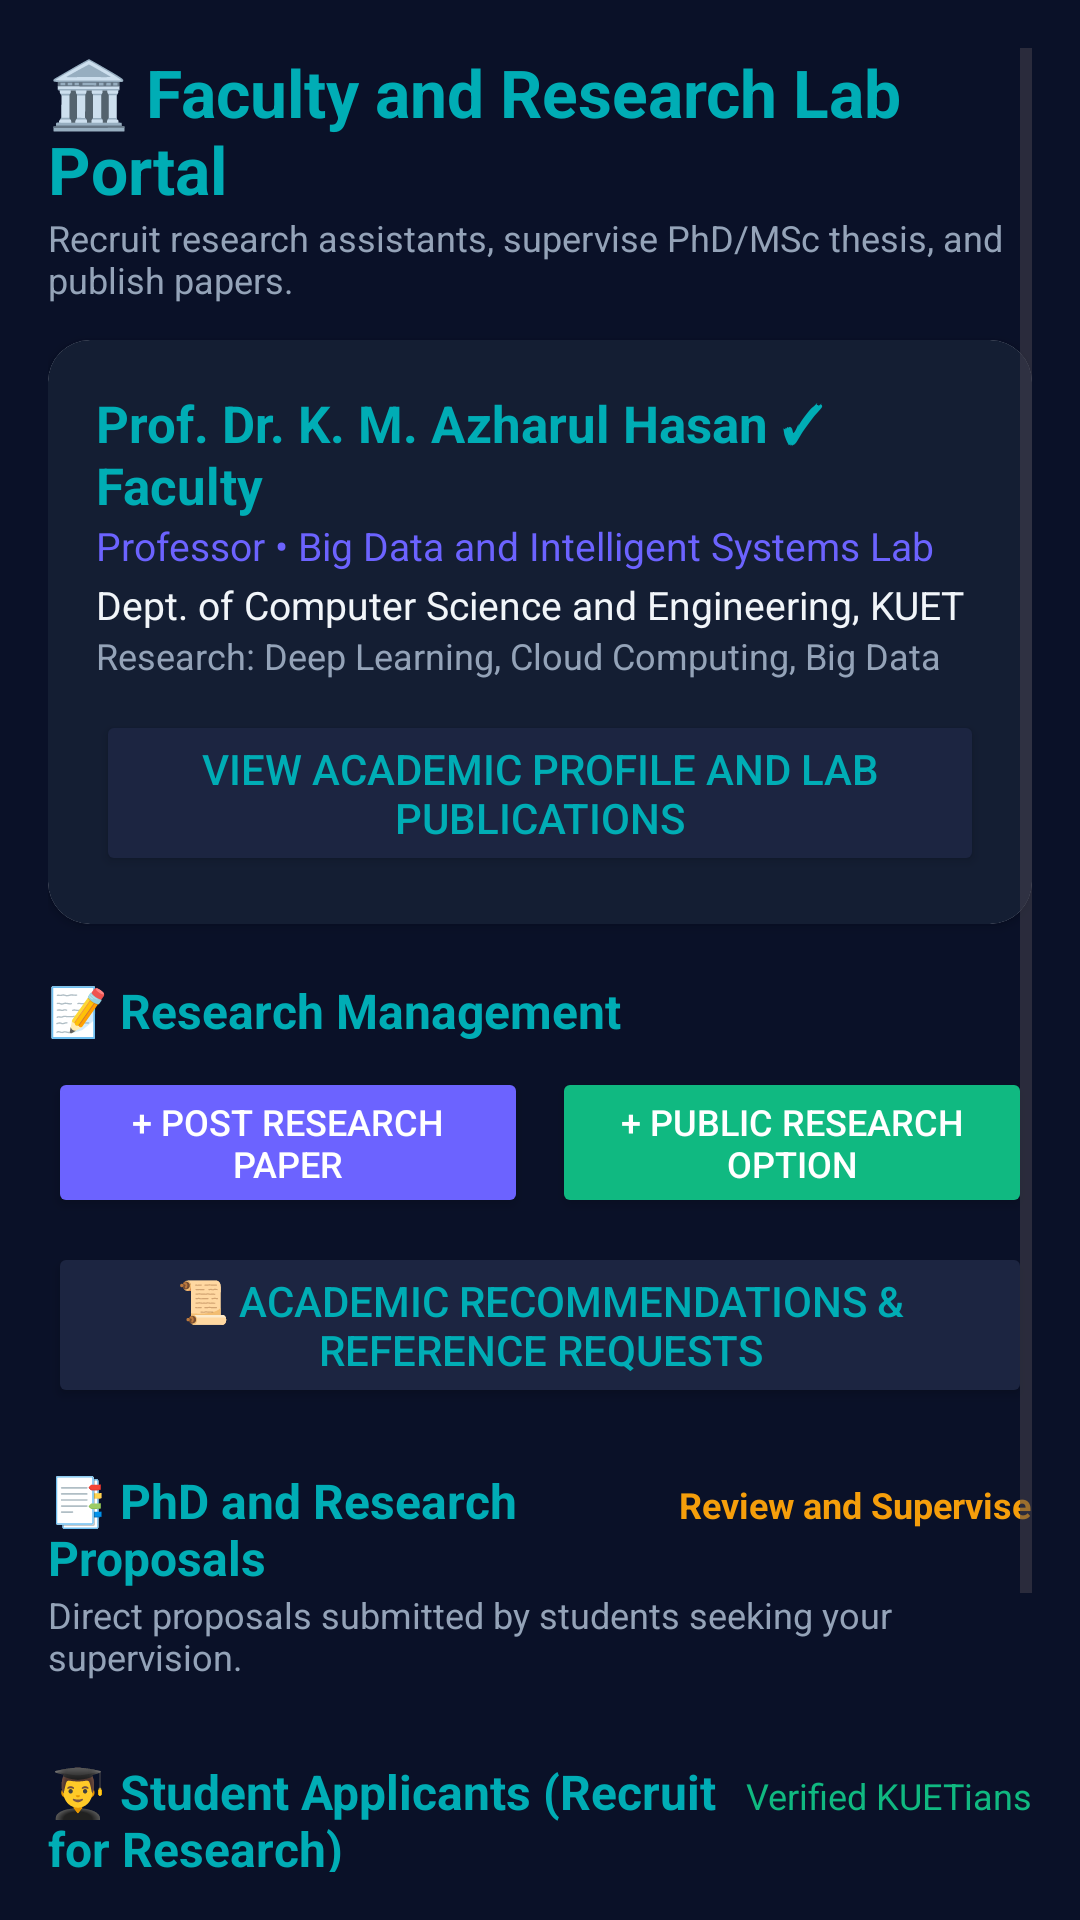

Layout XML and referenced resources for this Android screen:
<!-- AndroidManifest.xml: application theme Theme.WizardsOfTeligati -->
<!-- res/layout/fragment_teacher.xml -->
<?xml version="1.0" encoding="utf-8"?>
<ScrollView xmlns:android="http://schemas.android.com/apk/res/android"
    xmlns:app="http://schemas.android.com/apk/res-auto"
    android:layout_width="match_parent"
    android:layout_height="match_parent"
    android:background="@color/deep_navy"
    android:padding="16dp">

    <LinearLayout
        android:layout_width="match_parent"
        android:layout_height="wrap_content"
        android:orientation="vertical">

        
        <TextView
            android:layout_width="wrap_content"
            android:layout_height="wrap_content"
            android:text="🏛️ Faculty and Research Lab Portal"
            android:textColor="@color/mystic_cyan"
            android:textSize="22sp"
            android:textStyle="bold" />

        <TextView
            android:layout_width="wrap_content"
            android:layout_height="wrap_content"
            android:text="Recruit research assistants, supervise PhD/MSc thesis, and publish papers."
            android:textColor="@color/text_secondary"
            android:textSize="12sp" />

        
        <androidx.cardview.widget.CardView
            android:layout_width="match_parent"
            android:layout_height="wrap_content"
            android:layout_marginTop="12dp"
            app:cardCornerRadius="14dp">

            <LinearLayout
                android:layout_width="match_parent"
                android:layout_height="wrap_content"
                android:background="@color/card_dark"
                android:orientation="vertical"
                android:padding="16dp">

                <TextView
                    android:id="@+id/tvTeacherName"
                    android:layout_width="wrap_content"
                    android:layout_height="wrap_content"
                    android:text="Prof. Dr. K. M. Azharul Hasan ✓ Faculty"
                    android:textColor="@color/mystic_cyan"
                    android:textSize="17sp"
                    android:textStyle="bold" />

                <TextView
                    android:id="@+id/tvTeacherMeta"
                    android:layout_width="wrap_content"
                    android:layout_height="wrap_content"
                    android:text="Professor • Big Data and Intelligent Systems Lab"
                    android:textColor="@color/accent_purple"
                    android:textSize="13sp" />

                <TextView
                    android:layout_width="wrap_content"
                    android:layout_height="wrap_content"
                    android:layout_marginTop="2dp"
                    android:text="Dept. of Computer Science and Engineering, KUET"
                    android:textColor="@color/text_primary"
                    android:textSize="13sp" />

                <TextView
                    android:layout_width="wrap_content"
                    android:layout_height="wrap_content"
                    android:text="Research: Deep Learning, Cloud Computing, Big Data"
                    android:textColor="@color/text_secondary"
                    android:textSize="12sp" />

                <Button
                    android:id="@+id/btnTeacherProfile"
                    android:layout_width="match_parent"
                    android:layout_height="wrap_content"
                    android:layout_marginTop="10dp"
                    android:backgroundTint="@color/indigo_dark"
                    android:text="View Academic Profile and Lab Publications"
                    android:textColor="@color/mystic_cyan" />
            </LinearLayout>
        </androidx.cardview.widget.CardView>

        
        <TextView
            android:layout_width="wrap_content"
            android:layout_height="wrap_content"
            android:layout_marginTop="18dp"
            android:text="📝 Research Management"
            android:textColor="@color/mystic_cyan"
            android:textSize="16sp"
            android:textStyle="bold" />

        <LinearLayout
            android:layout_width="match_parent"
            android:layout_height="wrap_content"
            android:layout_marginTop="8dp"
            android:orientation="horizontal">

            <Button
                android:id="@+id/btnTeacherPostPaper"
                android:layout_width="0dp"
                android:layout_height="wrap_content"
                android:layout_weight="1"
                android:backgroundTint="@color/accent_purple"
                android:text="+ Post Research Paper"
                android:textColor="@color/white"
                android:textSize="12sp" />

            <Button
                android:id="@+id/btnTeacherPublicResearch"
                android:layout_width="0dp"
                android:layout_height="wrap_content"
                android:layout_marginStart="8dp"
                android:layout_weight="1"
                android:backgroundTint="@color/emerald_green"
                android:text="+ Public Research Option"
                android:textColor="@color/white"
                android:textSize="12sp" />
        </LinearLayout>

        <Button
            android:id="@+id/btnTeacherReferenceRequests"
            android:layout_width="match_parent"
            android:layout_height="wrap_content"
            android:layout_marginTop="8dp"
            android:backgroundTint="@color/indigo_dark"
            android:text="📜 Academic Recommendations &amp; Reference Requests"
            android:textColor="@color/mystic_cyan" />

        
        <LinearLayout
            android:layout_width="match_parent"
            android:layout_height="wrap_content"
            android:layout_marginTop="20dp"
            android:orientation="horizontal">

            <TextView
                android:layout_width="0dp"
                android:layout_height="wrap_content"
                android:layout_weight="1"
                android:text="📑 PhD and Research Proposals"
                android:textColor="@color/mystic_cyan"
                android:textSize="16sp"
                android:textStyle="bold" />

            <TextView
                android:layout_width="wrap_content"
                android:layout_height="wrap_content"
                android:text="Review and Supervise"
                android:textColor="@color/accent_gold"
                android:textSize="12sp"
                android:textStyle="bold" />
        </LinearLayout>

        <TextView
            android:layout_width="wrap_content"
            android:layout_height="wrap_content"
            android:text="Direct proposals submitted by students seeking your supervision."
            android:textColor="@color/text_secondary"
            android:textSize="12sp" />

        <androidx.recyclerview.widget.RecyclerView
            android:id="@+id/rvTeacherProposals"
            android:layout_width="match_parent"
            android:layout_height="wrap_content"
            android:layout_marginTop="6dp"
            android:nestedScrollingEnabled="false" />

        
        <LinearLayout
            android:layout_width="match_parent"
            android:layout_height="wrap_content"
            android:layout_marginTop="20dp"
            android:orientation="horizontal">

            <TextView
                android:layout_width="0dp"
                android:layout_height="wrap_content"
                android:layout_weight="1"
                android:text="👨‍🎓 Student Applicants (Recruit for Research)"
                android:textColor="@color/mystic_cyan"
                android:textSize="16sp"
                android:textStyle="bold" />

            <TextView
                android:layout_width="wrap_content"
                android:layout_height="wrap_content"
                android:text="Verified KUETians"
                android:textColor="@color/emerald_green"
                android:textSize="12sp" />
        </LinearLayout>

        <TextView
            android:layout_width="wrap_content"
            android:layout_height="wrap_content"
            android:text="Review CGPA, technical skills and recruit co-authors for upcoming papers."
            android:textColor="@color/text_secondary"
            android:textSize="12sp" />

        <androidx.recyclerview.widget.RecyclerView
            android:id="@+id/rvTeacherStudents"
            android:layout_width="match_parent"
            android:layout_height="wrap_content"
            android:layout_marginTop="6dp"
            android:nestedScrollingEnabled="false" />

        
        <Button
            android:id="@+id/btnLogout"
            android:layout_width="match_parent"
            android:layout_height="wrap_content"
            android:layout_marginTop="20dp"
            android:layout_marginBottom="24dp"
            android:backgroundTint="@color/card_dark"
            android:text="Switch Role / Log Out"
            android:textColor="@color/text_secondary" />
    </LinearLayout>
</ScrollView>
<!-- resources referenced by this layout -->
<resources>
  <color name="accent_gold">#F59E0B</color>
  <color name="accent_purple">#6C63FF</color>
  <color name="card_dark">#141E33</color>
  <color name="deep_navy">#0A1128</color>
  <color name="emerald_green">#10B981</color>
  <color name="indigo_dark">#1C2541</color>
  <color name="mystic_cyan">#00ADB5</color>
  <color name="text_primary">#F1F5F9</color>
  <color name="text_secondary">#94A3B8</color>
  <color name="white">#FFFFFF</color>
  <style name="Theme.WizardsOfTeligati" parent="Theme.Material3.DayNight.NoActionBar">
          <item name="colorPrimary">@color/mystic_cyan</item>
          <item name="colorSecondary">@color/accent_purple</item>
          <item name="android:windowBackground">@color/deep_navy</item>
          <item name="colorSurface">@color/card_dark</item>
          <item name="colorOnSurface">@color/text_primary</item>
          <item name="colorOnPrimary">@color/deep_navy</item>
      </style>
</resources>
